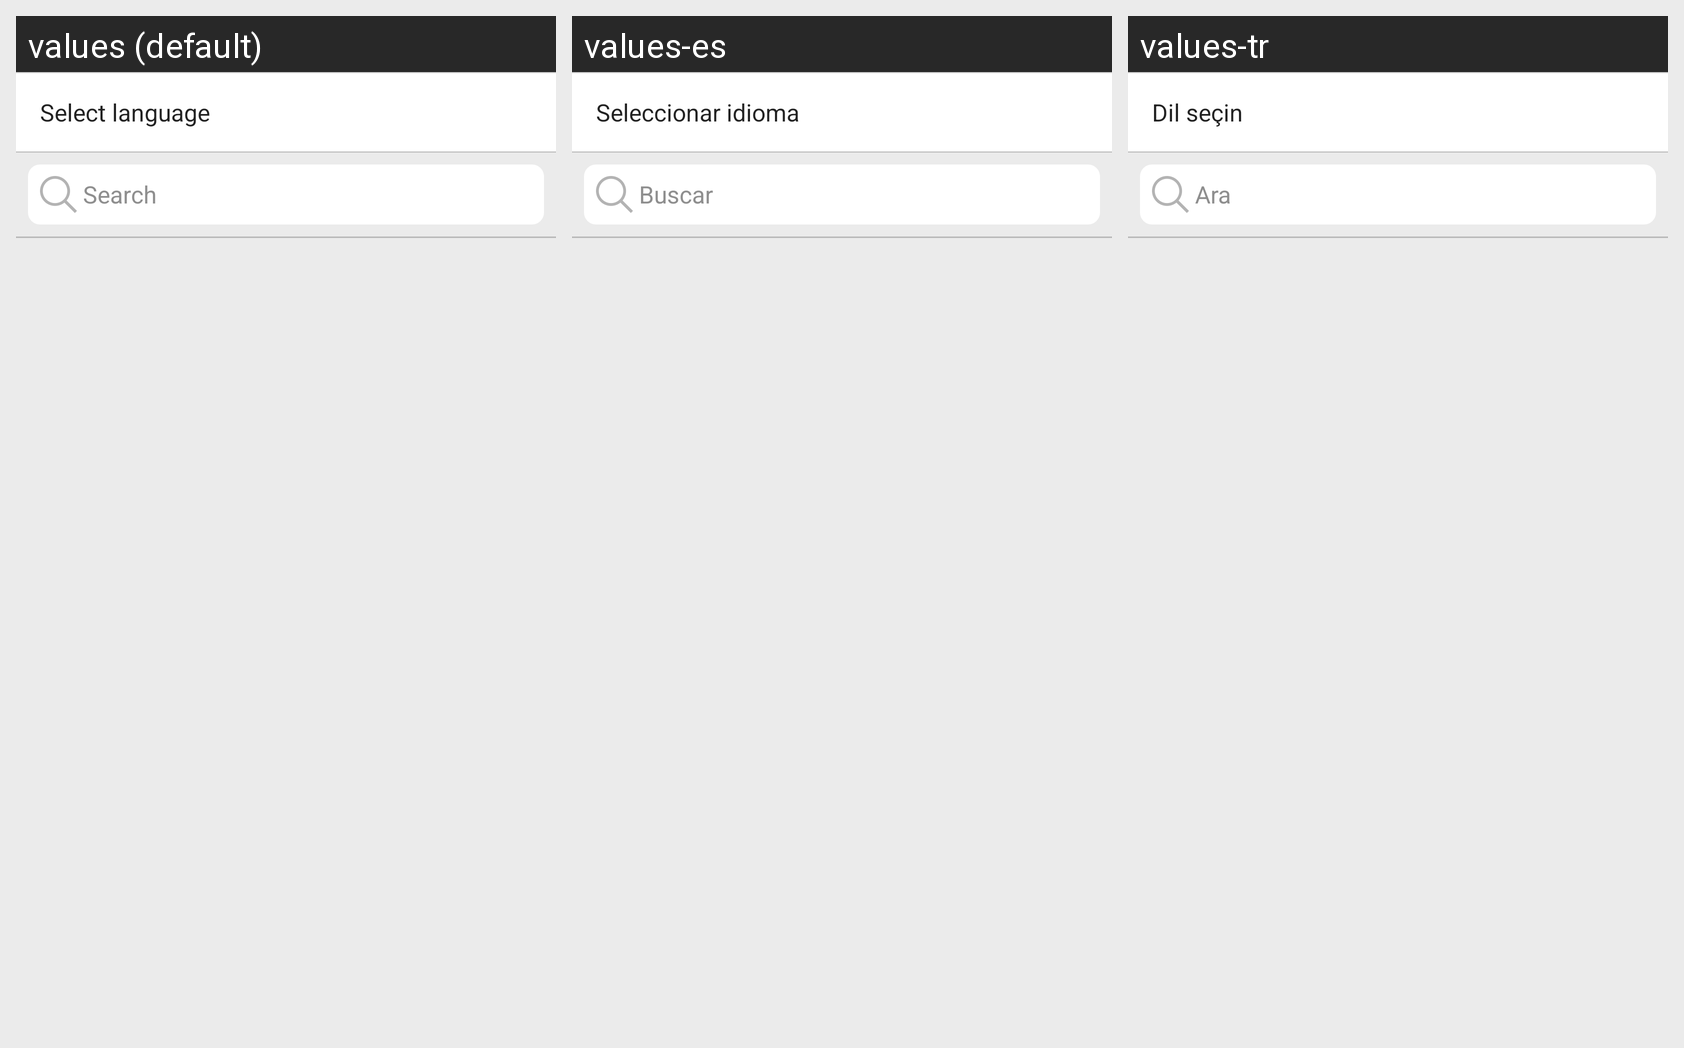

For this localized Android screen grid, give each drawn string resource with its value in every locale shown.
Android screen res/layout/activity_select_language.xml rendered under 3 locales, left to right: values (default), values-es, values-tr. Device: Nexus 5 (rendered at 1080×1920; each locale shown at half size, 540×960, under a caption strip naming it); theme AppTheme.NoActionBar.
Other locales in the repository, not shown: values-ar, values-fr, values-iw.
Strings drawn on this screen, with the default value and each locale's value (text and hints the layout hard-codes, and strings that could not be matched under every locale, appear in the picture but are not listed):

selectlanguage
  values: Select language
  values-es: Seleccionar idioma
  values-tr: Dil seçin

search_contact
  values: Search
  values-es: Buscar
  values-tr: Ara
